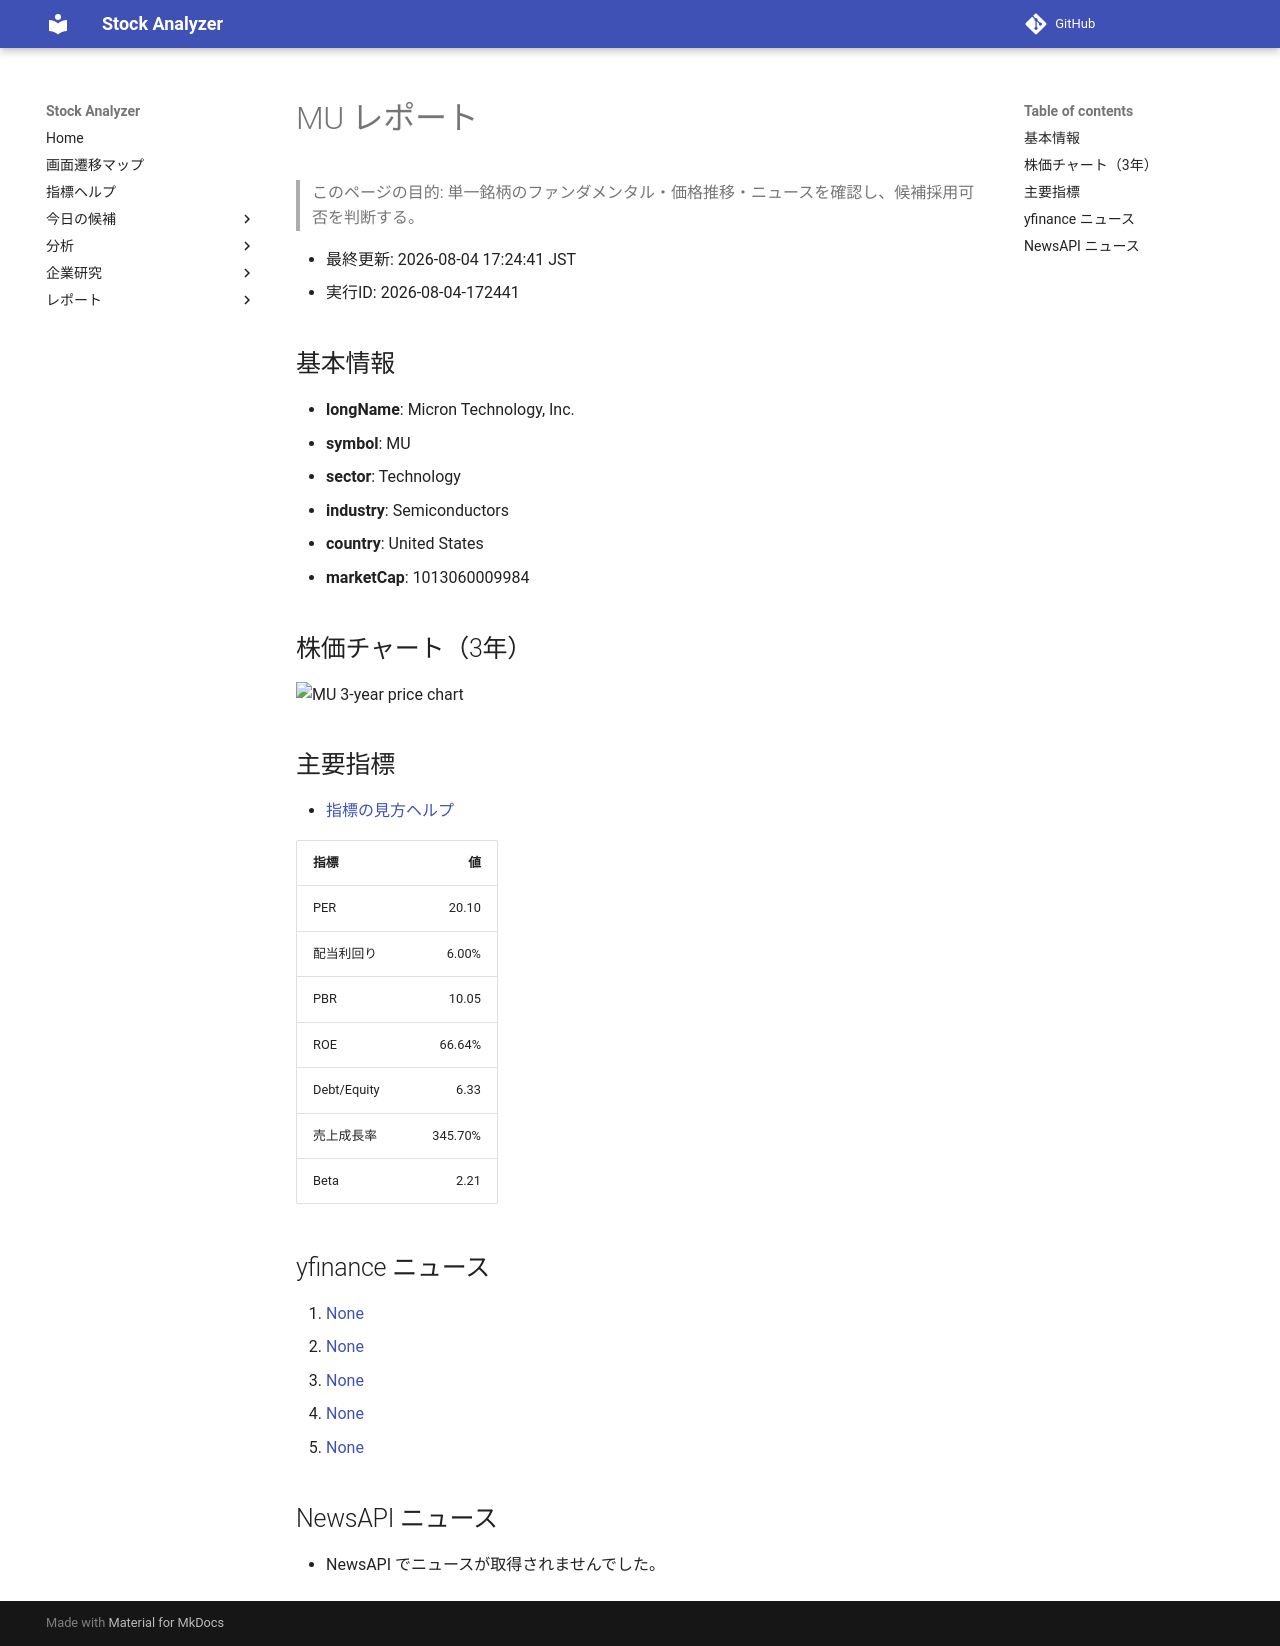

repository: Yumi-note/Making-APP · page: stocks/2026-08-04/172441/MU/index.html · generator: mkdocs

# MU レポート

> このページの目的: 単一銘柄のファンダメンタル・価格推移・ニュースを確認し、候補採用可否を判断する。

- 最終更新: 2026-08-04 17:24:41 JST
- 実行ID: 2026-08-04-172441

## 基本情報

- **longName**: Micron Technology, Inc.
- **symbol**: MU
- **sector**: Technology
- **industry**: Semiconductors
- **country**: United States
- **marketCap**: 1013060009984

## 株価チャート（3年）

![MU 3-year price chart](MU_3y.png)

## 主要指標

- [指標の見方ヘルプ](../../../../indicators.md)

| 指標 | 値 |
|---|---:|
| PER | 20.10 |
| 配当利回り | 6.00% |
| PBR | 10.05 |
| ROE | 66.64% |
| Debt/Equity | 6.33 |
| 売上成長率 | 345.70% |
| Beta | 2.21 |

## yfinance ニュース

1. [None](None)
2. [None](None)
3. [None](None)
4. [None](None)
5. [None](None)

## NewsAPI ニュース

- NewsAPI でニュースが取得されませんでした。
